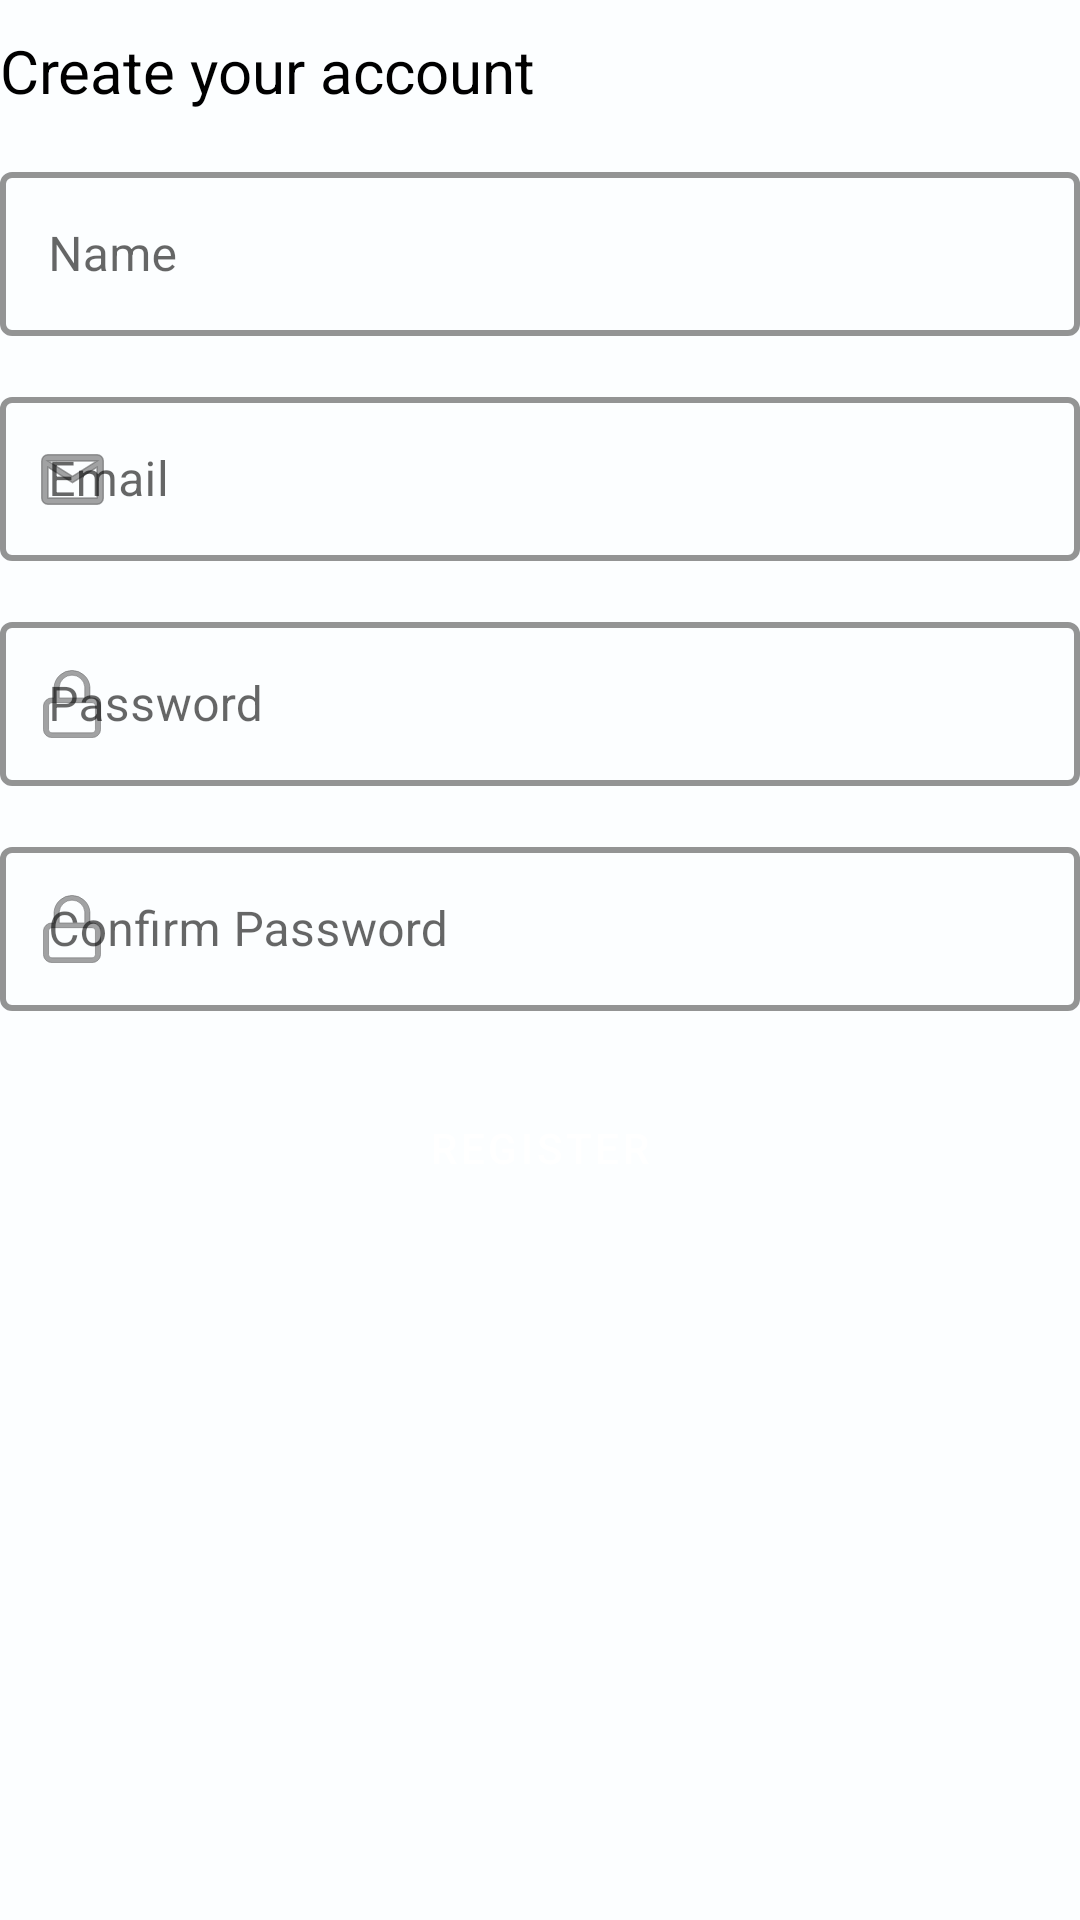

Here is an Android app screen rendered from its layout file. Give the layout XML and the strings, colors and styles it references.
<!-- AndroidManifest.xml: application theme Theme.OutOfTheNest -->
<!-- res/layout/fragment_register.xml -->
<?xml version="1.0" encoding="utf-8"?>
<ScrollView
    android:id="@+id/scrollViewRegister"
    xmlns:android="http://schemas.android.com/apk/res/android"
    android:layout_width="match_parent"
    android:layout_height="match_parent"
    android:fitsSystemWindows="true">

    <LinearLayout
        android:layout_width="match_parent"
        android:layout_height="wrap_content"
        android:orientation="vertical">

        <TextView
            android:id="@+id/textView2"
            style="@style/TextH2"
            android:layout_marginTop="10dp"
            android:layout_width="match_parent"
            android:layout_height="wrap_content"
            android:text="@string/txt_register_title" />

        <com.google.android.material.textfield.TextInputLayout
            android:id="@+id/txtName"
            style="@style/TextField">
            <com.google.android.material.textfield.TextInputEditText
                android:id="@+id/inpName"
                android:inputType="textPersonName"
                android:layout_width="match_parent"
                android:layout_height="wrap_content"
                android:hint="@string/txt_name"/>
        </com.google.android.material.textfield.TextInputLayout>

        <com.google.android.material.textfield.TextInputLayout
            android:id="@+id/editTextEmail"
            style="@style/Email">
            <com.google.android.material.textfield.TextInputEditText
                android:id="@+id/inpEmail"
                android:inputType="textEmailAddress"
                android:layout_width="match_parent"
                android:layout_height="wrap_content"
                android:hint="@string/txt_email"/>
        </com.google.android.material.textfield.TextInputLayout>

        <com.google.android.material.textfield.TextInputLayout
            android:id="@+id/editTextPassword"
            style="@style/Password">
            <com.google.android.material.textfield.TextInputEditText
                android:id="@+id/inpPassword"
                android:inputType="textPassword"
                android:layout_width="match_parent"
                android:layout_height="wrap_content"
                android:hint="@string/txt_password"/>
        </com.google.android.material.textfield.TextInputLayout>

        <com.google.android.material.textfield.TextInputLayout
            android:id="@+id/txtConfirmPassword"
            style="@style/Password">
            <com.google.android.material.textfield.TextInputEditText
                android:id="@+id/inpConfirmPassword"
                android:inputType="textPassword"
                android:layout_width="match_parent"
                android:layout_height="wrap_content"
                android:hint="@string/txt_confirm_password"/>
        </com.google.android.material.textfield.TextInputLayout>

        <Button
            android:id="@+id/btn_register"
            style="@style/ButtonFullSizeFilled"
            android:layout_width="match_parent"
            android:layout_height="wrap_content"
            android:text="@string/btn_register" />

    </LinearLayout>
</ScrollView>
<!-- resources referenced by this layout -->
<resources>
  <string name="btn_register">Register</string>
  <string name="txt_confirm_password">Confirm Password</string>
  <string name="txt_email">Email</string>
  <string name="txt_name">Name</string>
  <string name="txt_password">Password</string>
  <string name="txt_register_title">Create your account</string>
  <style name="ButtonFullSizeFilled" parent="Widget.MaterialComponents.Button">
          <item name="android:textColor">?attr/colorOnPrimary</item>
          <item name="android:padding">16dp</item>
          <item name="backgroundTint">?attr/colorPrimary</item>
          <item name="cornerRadius">25dp</item>
          <item name="android:layout_width">match_parent</item>
          <item name="android:layout_height">wrap_content</item>
          <item name="android:layout_margin">20dp</item>
      </style>
  <style name="Email" parent="TextField">
          <item name="endIconMode">clear_text</item>
          <item name="startIconDrawable">@drawable/ic_inp_email</item>
          <item name="android:inputType">textEmailAddress</item>
      </style>
  <style name="Password" parent="TextField">
          <item name="endIconMode">clear_text</item>
          <item name="startIconDrawable">@drawable/ic_inp_password</item>
          <item name="android:inputType">textPassword</item>
      </style>
  <style name="TextField" parent="Widget.MaterialComponents.TextInputLayout.OutlinedBox">
          <item name="android:layout_width">match_parent</item>
          <item name="android:layout_height">60dp</item>
          <item name="android:layout_marginTop">15dp</item>
          <item name="boxBackgroundMode">outline</item>
          <item name="boxBackgroundColor">?android:windowBackground</item>
          <item name="boxStrokeColor">?attr/colorPrimary</item>
          <item name="boxStrokeWidth">2dp</item>
          <item name="hintTextColor">?attr/colorPrimary</item>
          <item name="endIconMode">clear_text</item>
      </style>
  <style name="TextH2">
          <item name="android:textColor">?attr/colorOnSecondary</item>
          <item name="android:textSize">20sp</item>
          <item name="android:shadowDx">2</item>
          <item name="android:shadowDy">2</item>
          <item name="android:shadowRadius">4</item>
      </style>
  <!-- drawable ic_inp_email (drawable) -->
  <vector xmlns:android="http://schemas.android.com/apk/res/android"
      android:width="21.131dp"
      android:height="17.005dp"
      android:viewportWidth="21.131"
      android:viewportHeight="17.005">
    <path
        android:pathData="M18.818,0.25L2.313,0.25A2.06,2.06 0,0 0,0.26 2.313L0.25,14.692a2.069,2.069 0,0 0,2.063 2.063L18.818,16.755a2.069,2.069 0,0 0,2.063 -2.063L20.881,2.313A2.069,2.069 0,0 0,18.818 0.25ZM18.818,14.692L2.313,14.692L2.313,4.376l8.253,5.158 8.253,-5.158ZM10.565,7.471L2.313,2.313L18.818,2.313Z"
        android:strokeAlpha="0.6"
        android:strokeWidth="0.5"
        android:fillColor="#292929"
        android:strokeColor="#fff"
        android:fillAlpha="0.6"/>
  </vector>
  <color name="background">#FCFEFF</color>
  <color name="blue_600">#0277B6</color>
  <color name="blue_800">#023E8A</color>
  <color name="white">#FFFFFF</color>
  <color name="orange_200">#FF9D03</color>
  <color name="orange_800">#FF6D01</color>
  <color name="black">#000000</color>
  <style name="MyActionBar" parent="ThemeOverlay.AppCompat.ActionBar">
          <item name="android:textColorPrimary">@color/white</item>
      </style>
</resources>
